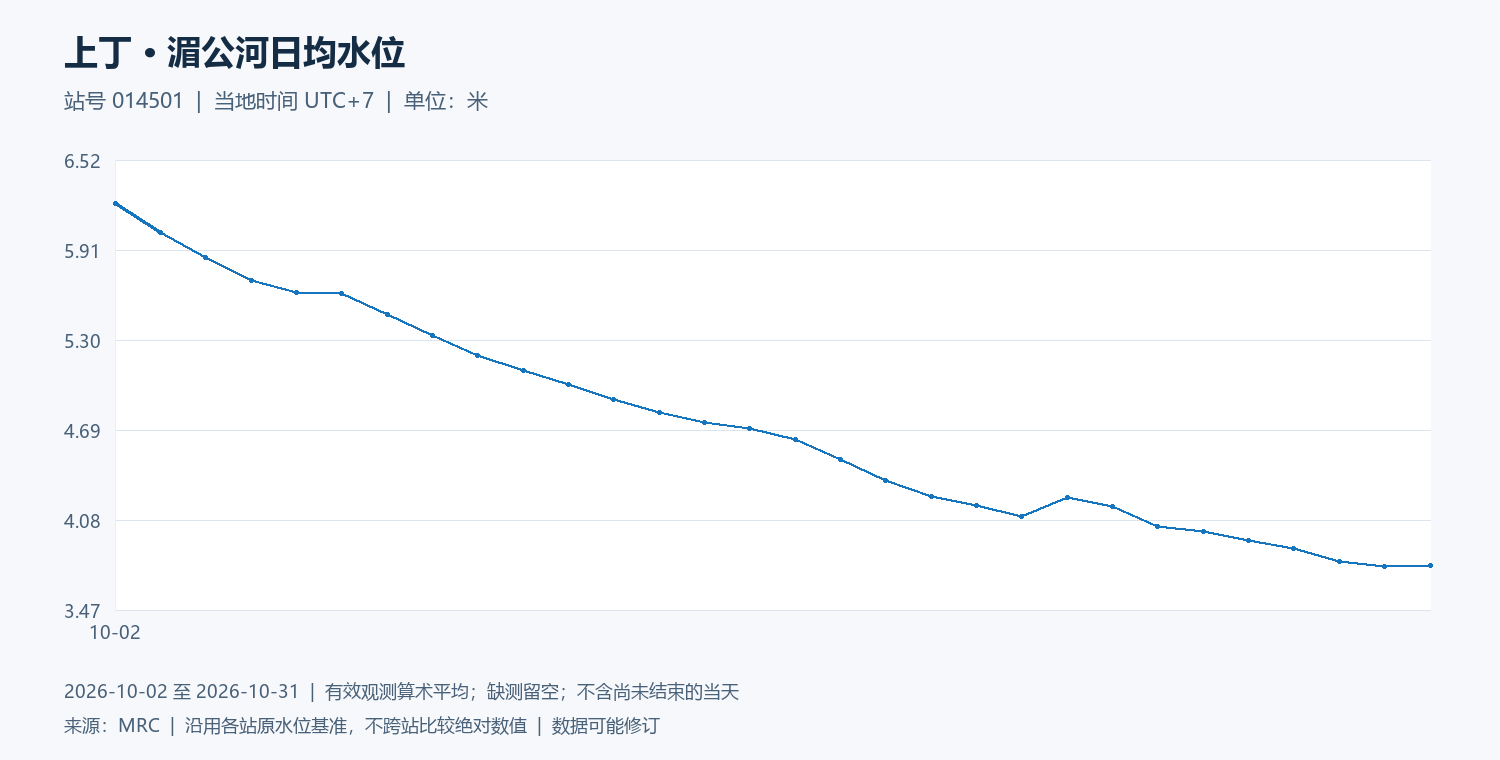

Data behind this chart, as committed beside it:
date, water_level_m
2026-10-02, 6.227
2026-10-03, 6.03
2026-10-04, 5.861
2026-10-05, 5.707
2026-10-06, 5.625
2026-10-07, 5.617
2026-10-08, 5.474
2026-10-09, 5.333
2026-10-10, 5.197
2026-10-11, 5.095
2026-10-12, 4.998
2026-10-13, 4.899
2026-10-14, 4.812
2026-10-15, 4.742
2026-10-16, 4.701
2026-10-17, 4.625
2026-10-18, 4.493
2026-10-19, 4.349
2026-10-20, 4.242
2026-10-21, 4.176
2026-10-22, 4.105
2026-10-23, 4.233
2026-10-24, 4.171
2026-10-25, 4.038
2026-10-26, 4.004
2026-10-27, 3.939
2026-10-28, 3.888
2026-10-29, 3.796
2026-10-30, 3.765
2026-10-31, 3.769
